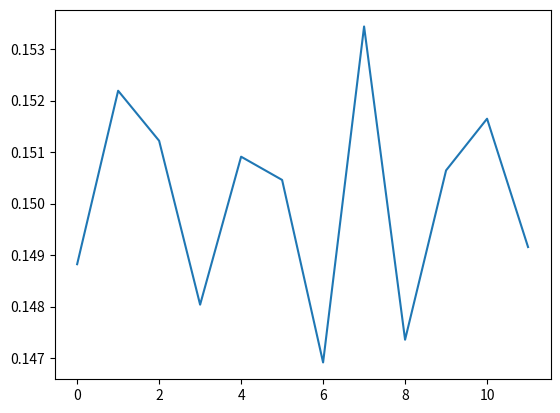

Python code for this plot:
import numpy as np
from scipy.optimize import curve_fit
from scipy.optimize import root

def get_m_eff_log(C: np.ndarray) -> np.ndarray:
    """Effective mass curve

    log: log(C[t]/C[t+1])

    Args:
        C (np.ndarray): Correlator C(t)

    Returns:
        np.ndarray: M_eff(t) = log(C(t)/C(t+1))
    """
    T = C.shape[0] ## temporal extent
    return np.array([np.log(C[t]/C[t+1]) if C[t]/C[t+1] > 0 else 0.0 for t in range(T-1)])
####


def get_m_eff_bkw(C: np.ndarray, T: int, p: int):
    """ effective mass including the backward signal """
    if T==None:
        raise ValueError("You need to pass T explicitly as an argument!")
    ####
    if p==+1:
        form = lambda x: np.cosh(x)
    elif p==-1:
        form = lambda x: np.sinh(x)
    ####        
    def func(m, r, t, T_half):
        return r - form(m*(t-T_half))/form(m*(t+1-T_half))
    ####
    T_ext = C.shape[0] ## temporal extent
    T_half = int(T/2)
    t_eff = np.array([t for t in range(T_ext-1)])
    m_eff = np.zeros(shape=(T_ext-1))
    for t in t_eff:
        r = C[t]/C[t+1]
        m_eff[t] = root(func, 1.0, args=(r, t, T_half)).x[0]
    ####
    return m_eff
####

def get_m_eff(C: np.ndarray, strategy: str, T=None) -> np.ndarray:
    """Effective mass curve from the correlator

    Args:
        C (np.ndarray): correlator C(t)
        strategy (str): computation strategy. Supported: ["log","cosh","sinh"]

    Raises:
        ValueError: if strategy is not in the list of supported types

    Returns:
        np.ndarray: array of effective mass values M_eff(t)
    """
    if strategy == "log":
        return get_m_eff_log(C)
    elif strategy == "cosh":
        return get_m_eff_bkw(C=C, T=T, p=+1)
    elif strategy == "sinh":
        return get_m_eff_bkw(C=C, T=T, p=-1)
    else:
        raise ValueError("Illegal strategy for calculation of effective mass: {strategy}".format(strategy=strategy))
    ####
####

def fit_eff_mass(m_eff: np.ndarray, dm_eff: np.ndarray) -> float:
    """Fit the effective mass (in the plateau) to a constant

    Args:
        m_eff (np.ndarray): array of values for M_eff(t) ONLY in the plateau
        dm_eff (np.ndarray): uncertainty on M_eff(t) in that plateau interval
        
        NOTE: tmin and tmax are not passed because it is assumed assumed to have slices the arrays in the plateau interval

    Returns:
        float: best fit value of M_eff
    """
    T = m_eff.shape[0]
    t = [i for i in range(T)] ## dummy variables, fitting to a constant
    ansatz = lambda x, m0: m0
    par, cov = curve_fit(ansatz, t, m_eff, sigma=dm_eff, p0=np.average(m_eff))
    return par[0]
####

## example code
if __name__ == "__main__":
    import matplotlib.pyplot as plt
    T = 24
    t = np.array([i for i in range(T)])
    m = 0.15
    C = np.random.normal(1.0, 0.001, T)*np.exp(-m*t)

    m_eff = get_m_eff(C, strategy="log")[4:16]

    plt.plot(m_eff)
    plt.show()

    print(fit_eff_mass(m_eff=m_eff, dm_eff=0.01*m_eff))
####
